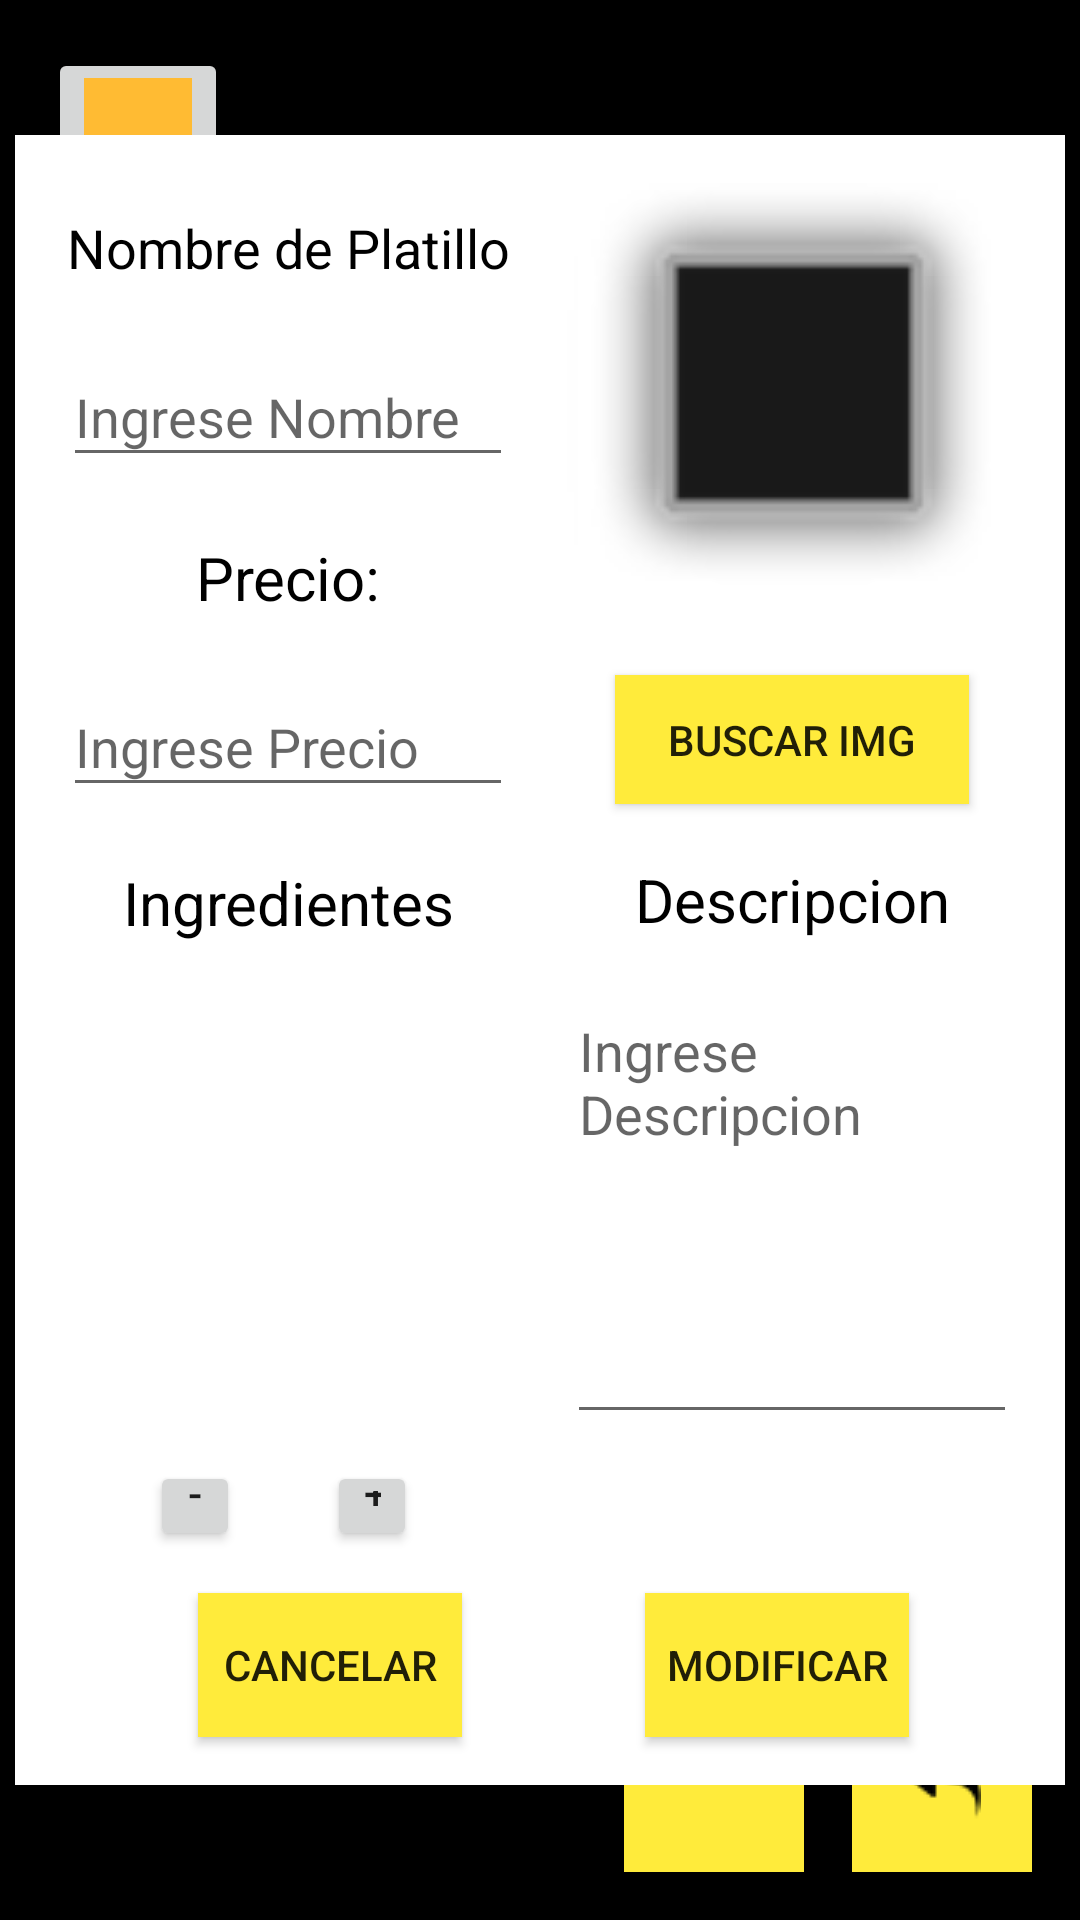

The Android layout XML behind this screen, and the referenced resources:
<!-- AndroidManifest.xml: application theme AppTheme -->
<!-- res/layout/activity_mod_platillo.xml -->
<?xml version="1.0" encoding="utf-8"?>
<androidx.constraintlayout.widget.ConstraintLayout xmlns:android="http://schemas.android.com/apk/res/android"
    xmlns:app="http://schemas.android.com/apk/res-auto"
    xmlns:tools="http://schemas.android.com/tools"
    android:layout_width="match_parent"
    android:layout_height="match_parent"
    android:background="#000000"
    tools:context=".pplatillos.mod_platillo">

    <ImageButton
        android:id="@+id/btnHome"
        android:layout_width="60dp"
        android:layout_height="60dp"
        android:layout_marginStart="16dp"
        android:layout_marginLeft="16dp"
        android:layout_marginTop="16dp"
        android:contentDescription="@string/btnHome"
        android:onClick="home"
        android:src="@android:color/holo_orange_light"
        app:layout_constraintStart_toStartOf="parent"
        app:layout_constraintTop_toTopOf="parent" />

    <ImageButton
        android:id="@+id/btnRegresar"
        android:layout_width="60dp"
        android:layout_height="60dp"
        android:layout_marginEnd="16dp"
        android:layout_marginRight="16dp"
        android:layout_marginBottom="16dp"
        android:background="#FFEB3B"
        android:contentDescription="@string/btnRegresar"
        android:onClick="regresar"
        android:src="@drawable/regresar"
        app:layout_constraintBottom_toBottomOf="parent"
        app:layout_constraintEnd_toEndOf="parent" />

    <ImageButton
        android:id="@+id/btnInicio"
        android:layout_width="60dp"
        android:layout_height="60dp"
        android:layout_marginEnd="16dp"
        android:layout_marginRight="16dp"
        android:layout_marginBottom="16dp"
        android:background="#FFEB3B"
        android:contentDescription="@string/btnInicio"
        android:onClick="home"
        android:src="@drawable/inicio"
        app:layout_constraintBottom_toBottomOf="parent"
        app:layout_constraintEnd_toStartOf="@+id/btnRegresar" />

    <ImageView
        android:id="@+id/imageView2"
        android:layout_width="350dp"
        android:layout_height="550dp"
        android:layout_marginStart="32dp"
        android:layout_marginLeft="32dp"
        android:layout_marginTop="32dp"
        android:layout_marginEnd="32dp"
        android:layout_marginRight="32dp"
        android:layout_marginBottom="32dp"
        android:contentDescription="@string/fondo"
        android:src="@android:color/background_light"
        app:layout_constraintBottom_toTopOf="@+id/btnInicio"
        app:layout_constraintEnd_toEndOf="parent"
        app:layout_constraintStart_toStartOf="parent"
        app:layout_constraintTop_toBottomOf="@+id/btnHome" />

    <TextView
        android:id="@+id/tNomPlat"
        android:layout_width="150dp"
        android:layout_height="43dp"
        android:layout_marginStart="16dp"
        android:layout_marginLeft="16dp"
        android:layout_marginTop="16dp"
        android:gravity="center"
        android:text="@string/tNomPlat"
        android:textColor="#000000"
        android:textSize="18sp"
        app:layout_constraintStart_toStartOf="@+id/imageView2"
        app:layout_constraintTop_toTopOf="@+id/imageView2" />

    <EditText
        android:id="@+id/txtNomPlat"
        android:layout_width="150dp"
        android:layout_height="43dp"
        android:layout_marginStart="16dp"
        android:layout_marginLeft="16dp"
        android:layout_marginTop="12dp"
        android:ems="10"
        android:hint="@string/txtNomPlat"
        android:inputType="textPersonName"
        app:layout_constraintEnd_toStartOf="@+id/imgPlat"
        app:layout_constraintHorizontal_bias="0.0"
        app:layout_constraintStart_toStartOf="@+id/imageView2"
        app:layout_constraintTop_toBottomOf="@+id/tNomPlat" />

    <TextView
        android:id="@+id/tPrecio"
        android:layout_width="150dp"
        android:layout_height="43dp"
        android:layout_marginStart="16dp"
        android:layout_marginLeft="16dp"
        android:layout_marginTop="12dp"
        android:gravity="center"
        android:text="@string/tPrecio"
        android:textColor="#000000"
        android:textSize="20sp"
        app:layout_constraintStart_toStartOf="@+id/imageView2"
        app:layout_constraintTop_toBottomOf="@+id/txtNomPlat" />

    <EditText
        android:id="@+id/txtPrePlat"
        android:layout_width="150dp"
        android:layout_height="43dp"
        android:layout_marginStart="16dp"
        android:layout_marginLeft="16dp"
        android:layout_marginTop="12dp"
        android:ems="10"
        android:hint="@string/txtPrePlat"
        android:inputType="numberDecimal"
        app:layout_constraintStart_toStartOf="@+id/imageView2"
        app:layout_constraintTop_toBottomOf="@+id/tPrecio" />

    <ImageView
        android:id="@+id/imgPlat"
        android:layout_width="150dp"
        android:layout_height="150dp"
        android:layout_marginTop="16dp"
        android:layout_marginEnd="16dp"
        android:layout_marginRight="16dp"
        android:contentDescription="@string/imgBebida"
        android:src="@android:drawable/alert_dark_frame"
        app:layout_constraintEnd_toEndOf="@+id/imageView2"
        app:layout_constraintTop_toTopOf="@+id/imageView2" />

    <Button
        android:id="@+id/btnCargarImg"
        android:layout_width="0dp"
        android:layout_height="43dp"
        android:layout_marginStart="16dp"
        android:layout_marginLeft="16dp"
        android:layout_marginTop="14dp"
        android:layout_marginEnd="16dp"
        android:layout_marginRight="16dp"
        android:background="#FFEB3B"
        android:onClick="cargarimg"
        android:text="@string/btnCargarImg"
        app:layout_constraintEnd_toEndOf="@+id/imgPlat"
        app:layout_constraintHorizontal_bias="0.516"
        app:layout_constraintStart_toStartOf="@+id/imgPlat"
        app:layout_constraintTop_toBottomOf="@+id/imgPlat" />

    <TextView
        android:id="@+id/tIngPlat"
        android:layout_width="0dp"
        android:layout_height="40dp"
        android:layout_marginTop="12dp"
        android:gravity="center_horizontal|fill_vertical"
        android:text="@string/tIngPlat"
        android:textColor="#000000"
        android:textSize="20sp"
        app:layout_constraintEnd_toEndOf="@+id/list_ingPlat"
        app:layout_constraintStart_toStartOf="@+id/list_ingPlat"
        app:layout_constraintTop_toBottomOf="@+id/txtPrePlat" />

    <TextView
        android:id="@+id/tDesPlat"
        android:layout_width="0dp"
        android:layout_height="40dp"
        android:layout_marginTop="12dp"
        android:gravity="center_horizontal|fill_vertical"
        android:text="@string/tDesPlat"
        android:textColor="#000000"
        android:textSize="20sp"
        app:layout_constraintEnd_toEndOf="@+id/txtDesPlat"
        app:layout_constraintStart_toStartOf="@+id/txtDesPlat"
        app:layout_constraintTop_toBottomOf="@+id/btnCargarImg" />

    <EditText
        android:id="@+id/txtDesPlat"
        android:layout_width="150dp"
        android:layout_height="150dp"
        android:layout_marginTop="8dp"
        android:layout_marginEnd="16dp"
        android:layout_marginRight="16dp"
        android:ems="10"
        android:gravity="start|top"
        android:hint="@string/txtDesPlat"
        android:inputType="textMultiLine"
        app:layout_constraintEnd_toEndOf="@+id/imageView2"
        app:layout_constraintTop_toBottomOf="@+id/tDesPlat" />

    <ListView
        android:id="@+id/list_ingPlat"
        android:layout_width="150dp"
        android:layout_height="150dp"
        android:layout_marginStart="16dp"
        android:layout_marginLeft="16dp"
        android:layout_marginTop="8dp"
        app:layout_constraintStart_toStartOf="@+id/imageView2"
        app:layout_constraintTop_toBottomOf="@+id/tIngPlat" />

    <Button
        android:id="@+id/btnAgIngPlat"
        android:layout_width="30dp"
        android:layout_height="30dp"
        android:layout_marginTop="8dp"
        android:layout_marginEnd="32dp"
        android:layout_marginRight="32dp"
        android:contentDescription="@string/mas"
        android:gravity="bottom|center"
        android:onClick="agregarIng"
        android:text="@string/mas"
        app:layout_constraintEnd_toEndOf="@+id/list_ingPlat"
        app:layout_constraintTop_toBottomOf="@+id/list_ingPlat" />

    <Button
        android:id="@+id/btnElIngPlat"
        android:layout_width="30dp"
        android:layout_height="30dp"
        android:layout_marginTop="8dp"
        android:contentDescription="@string/mas"
        android:gravity="bottom|center"
        android:onClick="eliminarIng"
        android:text="@string/menos"
        app:layout_constraintEnd_toStartOf="@+id/btnAgIngPlat"
        app:layout_constraintStart_toStartOf="@+id/list_ingPlat"
        app:layout_constraintTop_toBottomOf="@+id/list_ingPlat" />

    <Button
        android:id="@+id/btnCancelar"
        android:layout_width="wrap_content"
        android:layout_height="wrap_content"
        android:layout_marginBottom="16dp"
        android:background="#FFEB3B"
        android:onClick="cancelar"
        android:text="@string/btnCancelar"
        app:layout_constraintBottom_toBottomOf="@+id/imageView2"
        app:layout_constraintEnd_toStartOf="@+id/btnAgregar"
        app:layout_constraintStart_toStartOf="@+id/imageView2" />

    <Button
        android:id="@+id/btnAgregar"
        android:layout_width="wrap_content"
        android:layout_height="wrap_content"
        android:layout_marginEnd="52dp"
        android:layout_marginRight="52dp"
        android:layout_marginBottom="16dp"
        android:background="#FFEB3B"
        android:onClick="actualizar"
        android:text="@string/btnModB"
        app:layout_constraintBottom_toBottomOf="@+id/imageView2"
        app:layout_constraintEnd_toEndOf="@+id/imageView2" />
</androidx.constraintlayout.widget.ConstraintLayout>
<!-- resources referenced by this layout -->
<resources>
  <!-- drawable regresar: png bitmap (drawable, 451 bytes) -->
  <string name="btnCancelar">Cancelar</string>
  <string name="btnCargarImg">Buscar Img</string>
  <string name="btnHome">Home</string>
  <string name="btnInicio">Inicio</string>
  <string name="btnModB">Modificar</string>
  <string name="btnRegresar">Regresar</string>
  <string name="fondo">Fondo</string>
  <string name="imgBebida">Imagen Bebida</string>
  <string name="mas">+</string>
  <string name="menos">-</string>
  <string name="tDesPlat">Descripcion</string>
  <string name="tIngPlat">Ingredientes</string>
  <string name="tNomPlat">Nombre de Platillo</string>
  <string name="tPrecio">Precio:</string>
  <string name="txtDesPlat">Ingrese Descripcion</string>
  <string name="txtNomPlat">Ingrese Nombre</string>
  <string name="txtPrePlat">Ingrese Precio</string>
  <style name="AppTheme" parent="Theme.AppCompat.Light.NoActionBar">
          
          <item name="colorPrimary">@color/colorPrimary</item>
          <item name="colorPrimaryDark">@color/colorPrimaryDark</item>
          <item name="colorAccent">@color/colorAccent</item>
      </style>
  <color name="colorPrimary">#FFFFFF</color>
  <color name="colorPrimaryDark">#00574B</color>
  <color name="colorAccent">#000000</color>
</resources>
